16-way image classification set "dataset" from GitHub (Tanmxy88/Rare-plant-species-Identification); label vocabulary: Shotomuli plant, agnishikha plant, anantamul plant, apang plant, ayapan plant, bamonhati plant, basok plant, betal plant, chapalish plant, gainura plant, kalochitra plant, kalodhutura plant, kalomegh plant, punarnava plant, ramtulsi plant, sarpaghandha plant.

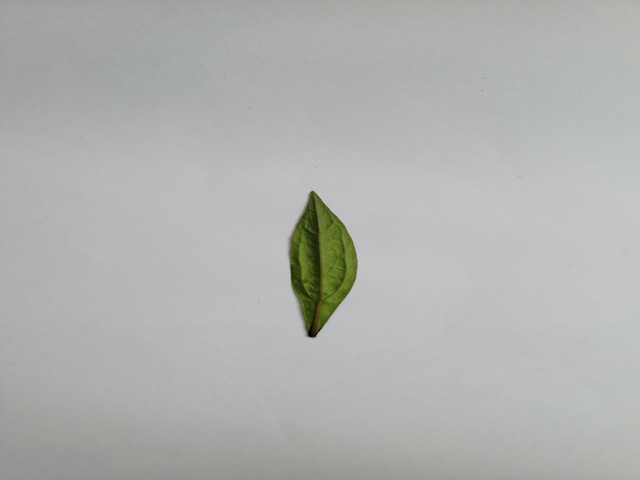
Label: ayapan plant

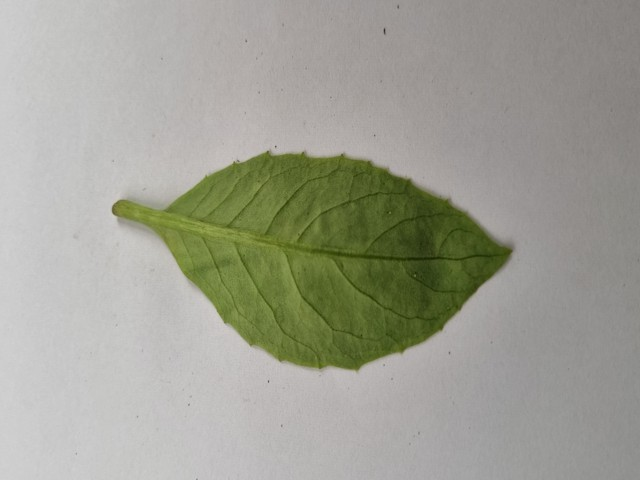
Label: gainura plant

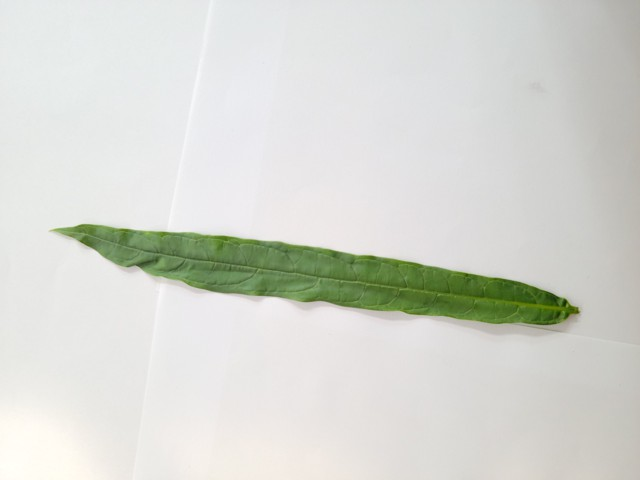
Label: bamonhati plant

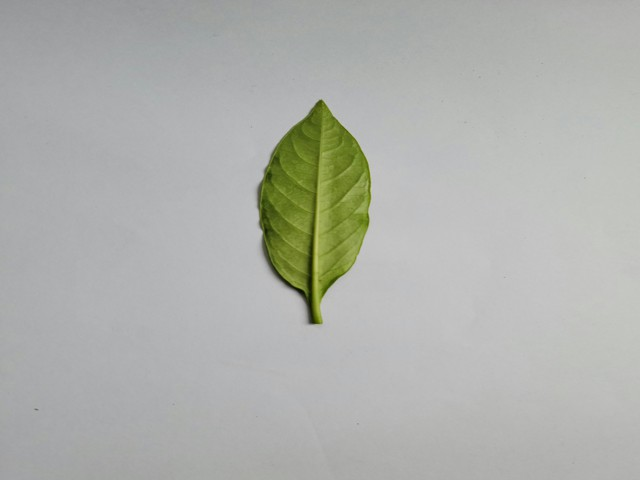
Label: sarpaghandha plant

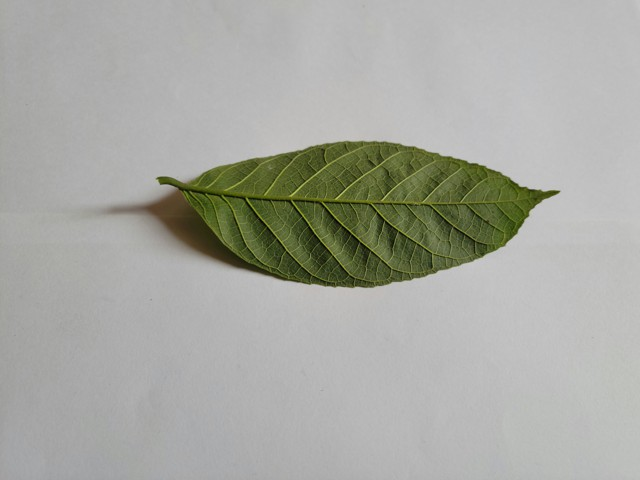
Label: chapalish plant

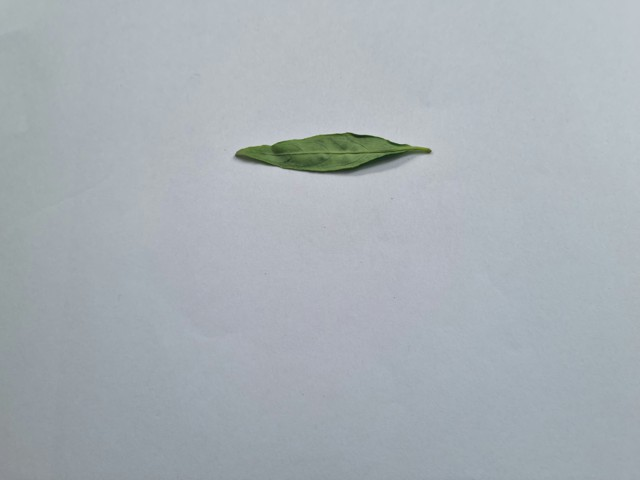
Label: kalomegh plant
